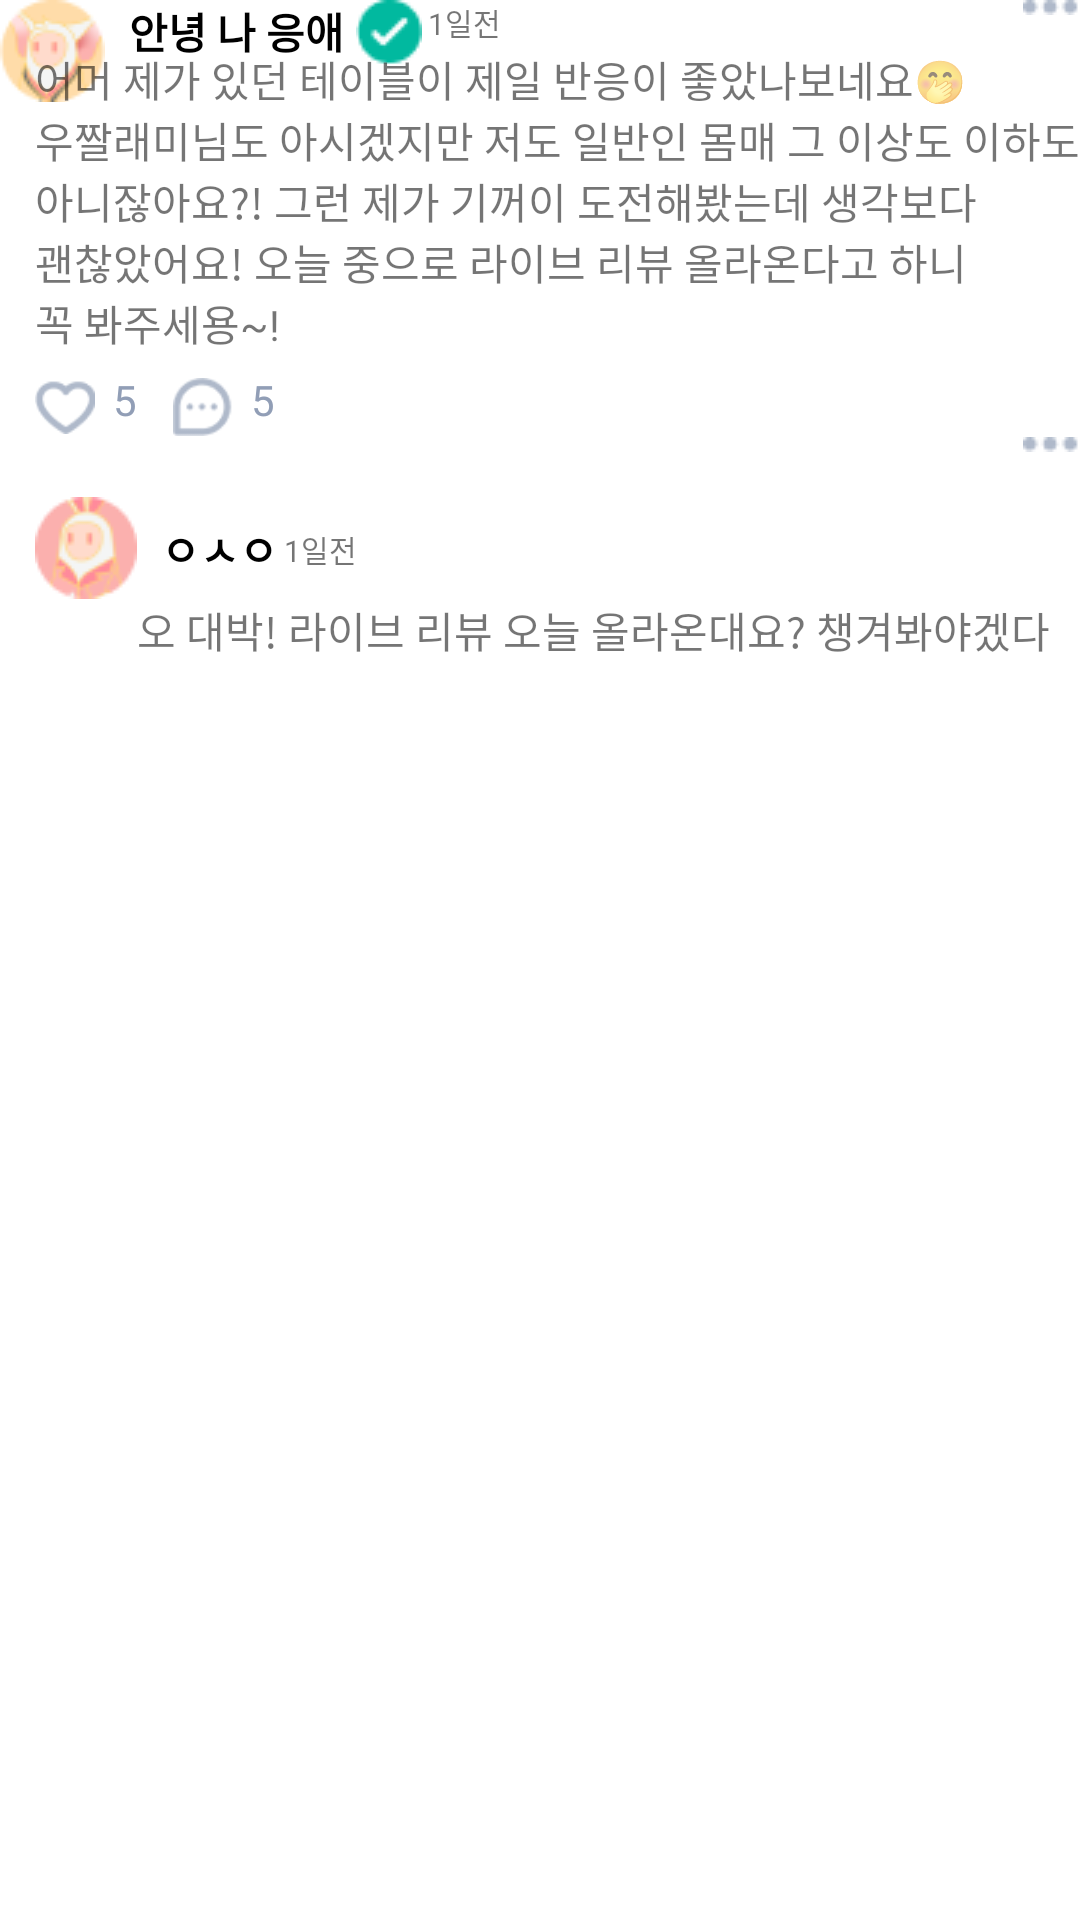

Reconstruct the res/layout file that produces this screen, plus the resources it refers to.
<!-- AndroidManifest.xml: application theme Theme.Pribit -->
<!-- res/layout/comment_container.xml -->
<?xml version="1.0" encoding="utf-8"?>
<androidx.constraintlayout.widget.ConstraintLayout xmlns:android="http://schemas.android.com/apk/res/android"
    xmlns:app="http://schemas.android.com/apk/res-auto"
    android:layout_width="match_parent"
    android:layout_height="match_parent">

    <ImageView
        android:id="@+id/imProfilePic"
        android:layout_width="wrap_content"
        android:layout_height="wrap_content"
        android:src="@drawable/profile"
        app:layout_constraintLeft_toLeftOf="parent"
        app:layout_constraintTop_toTopOf="parent" />

    <TextView
        android:id="@+id/userName"
        style="@style/bold_text"
        android:layout_width="wrap_content"
        android:layout_height="wrap_content"
        android:layout_marginLeft="@dimen/spacing_1x"
        android:text="@string/username"
        app:layout_constraintLeft_toRightOf="@+id/imProfilePic"
        app:layout_constraintTop_toTopOf="parent" />

    <ImageView
        android:id="@+id/imSuccess"
        android:layout_width="wrap_content"
        android:layout_height="wrap_content"
        android:layout_marginLeft="@dimen/spacing_0.5x"
        android:src="@drawable/success"
        app:layout_constraintLeft_toRightOf="@+id/userName"
        app:layout_constraintTop_toTopOf="parent" />

    <TextView
        android:id="@+id/tvtwo"
        style="@style/light_text_small"
        android:layout_width="wrap_content"
        android:layout_height="wrap_content"
        android:layout_marginLeft="@dimen/spacing_0.25x"
        android:text="@string/text_2"
        app:layout_constraintLeft_toRightOf="@+id/imSuccess"
        app:layout_constraintTop_toTopOf="parent" />

    <ImageView
        android:layout_width="wrap_content"
        android:layout_height="wrap_content"
        android:layout_marginStart="@dimen/spacing_1.5x"
        android:src="@drawable/expand"
        app:layout_constraintEnd_toEndOf="parent"
        app:layout_constraintTop_toTopOf="parent" />


    <androidx.constraintlayout.widget.ConstraintLayout
        android:id="@+id/firstComment"
        android:layout_width="match_parent"
        android:layout_height="match_parent"
        app:layout_constraintTop_toBottomOf="@id/imProfilePic">

        <TextView
            android:id="@+id/tvDescp"
            style="@style/light_med_text"
            android:layout_width="wrap_content"
            android:layout_height="wrap_content"
            android:layout_marginTop="@dimen/spacing_2x"
            android:text="@string/commentOne"
            app:layout_constraintEnd_toEndOf="parent"
            app:layout_constraintTop_toTopOf="parent" />

        <ImageView
            android:id="@+id/imHeartComt"
            android:layout_width="@dimen/spacing_2.5x"
            android:layout_height="@dimen/spacing_2.5x"
            android:layout_marginTop="@dimen/spacing_1x"
            android:src="@drawable/heart"
            app:layout_constraintStart_toStartOf="@+id/tvDescp"
            app:layout_constraintTop_toBottomOf="@+id/tvDescp" />

        <TextView
            android:id="@+id/tvLikeNo"
            style="@style/light_text_med_gry"
            android:layout_width="wrap_content"
            android:layout_height="wrap_content"
            android:layout_marginStart="@dimen/spacing_0.75x"
            android:layout_marginTop="@dimen/spacing_0.75x"
            android:text="@string/five"
            app:layout_constraintStart_toEndOf="@+id/imHeartComt"
            app:layout_constraintTop_toBottomOf="@+id/tvDescp" />


        <ImageView
            android:id="@+id/imComment"
            android:layout_width="@dimen/spacing_2.5x"
            android:layout_height="@dimen/spacing_2.5x"
            android:layout_marginStart="@dimen/spacing_1.5x"
            android:layout_marginTop="@dimen/spacing_1x"
            android:src="@drawable/comment"
            app:layout_constraintStart_toEndOf="@+id/tvLikeNo"
            app:layout_constraintTop_toBottomOf="@id/tvDescp" />

        <TextView
            android:id="@+id/tvComment"
            style="@style/light_text_med_gry"
            android:layout_width="wrap_content"
            android:layout_height="wrap_content"
            android:layout_marginStart="@dimen/spacing_0.75x"
            android:layout_marginTop="@dimen/spacing_0.75x"
            android:text="@string/five"
            app:layout_constraintStart_toEndOf="@+id/imComment"
            app:layout_constraintTop_toBottomOf="@id/tvDescp" />

        <ImageView
            android:id="@+id/imProfilePicTwo"
            android:layout_width="wrap_content"
            android:layout_height="wrap_content"
            android:layout_marginTop="@dimen/spacing_2.5x"
            android:src="@drawable/user_two"
            app:layout_constraintStart_toStartOf="@+id/imHeartComt"
            app:layout_constraintTop_toBottomOf="@id/imHeartComt" />

        <TextView
            android:id="@+id/userNameTwo"
            style="@style/bold_text"
            android:layout_width="wrap_content"
            android:layout_height="wrap_content"
            android:layout_marginLeft="@dimen/spacing_1x"
            android:text="@string/usernametwo"
            app:layout_constraintBottom_toBottomOf="@+id/tvCommentTwo"
            app:layout_constraintLeft_toRightOf="@+id/imProfilePicTwo"
            app:layout_constraintTop_toBottomOf="@+id/imHeartComt" />

        <TextView
            android:id="@+id/tvthree"
            style="@style/light_text_small"
            android:layout_width="wrap_content"
            android:layout_height="wrap_content"
            android:layout_marginLeft="@dimen/spacing_0.25x"
            android:text="@string/text_6"
            app:layout_constraintBottom_toBottomOf="@+id/tvCommentTwo"

            app:layout_constraintLeft_toRightOf="@+id/userNameTwo"
            app:layout_constraintTop_toBottomOf="@+id/imHeartComt" />

        <ImageView
            android:layout_width="wrap_content"
            android:layout_height="wrap_content"
            android:layout_marginStart="@dimen/spacing_1.5x"
            android:src="@drawable/expand"
            app:layout_constraintEnd_toEndOf="parent"
            app:layout_constraintTop_toBottomOf="@+id/imHeartComt" />


        <TextView
            android:id="@+id/tvCommentTwo"
            style="@style/light_med_text"
            android:layout_width="wrap_content"
            android:layout_height="wrap_content"
            android:text="@string/commentTwo"
            app:layout_constraintLeft_toRightOf="@+id/imProfilePicTwo"
            app:layout_constraintTop_toBottomOf="@+id/imProfilePicTwo" />


    </androidx.constraintlayout.widget.ConstraintLayout>
</androidx.constraintlayout.widget.ConstraintLayout>
<!-- resources referenced by this layout -->
<resources>
  <dimen name="spacing_0.25x">2dp</dimen>
  <dimen name="spacing_0.5x">4dp</dimen>
  <dimen name="spacing_0.75x">6dp</dimen>
  <dimen name="spacing_1.5x">12dp</dimen>
  <dimen name="spacing_1x">8dp</dimen>
  <dimen name="spacing_2.5x">20dp</dimen>
  <dimen name="spacing_2x">16dp</dimen>
  <!-- drawable comment: png bitmap (drawable, 908 bytes) -->
  <!-- drawable expand: png bitmap (drawable, 332 bytes) -->
  <!-- drawable heart: png bitmap (drawable, 869 bytes) -->
  <!-- drawable profile: png bitmap (drawable, 2145 bytes) -->
  <!-- drawable success: png bitmap (drawable, 577 bytes) -->
  <!-- drawable user_two: png bitmap (drawable, 1999 bytes) -->
  <string name="commentOne">어머 제가 있던 테이블이 제일 반응이 좋았나보네요🤭\n우짤래미님도 아시겠지만 저도 일반인 몸매 그 이상도 이하도\n아니잖아요?! 그런 제가 기꺼이 도전해봤는데 생각보다\n괜찮았어요! 오늘 중으로 라이브 리뷰 올라온다고 하니\n꼭 봐주세용~!</string>
  <string name="commentTwo">오 대박! 라이브 리뷰 오늘 올라온대요? 챙겨봐야겠다</string>
  <string name="five">5</string>
  <string name="text_2">1일전</string>
  <string name="text_6">1일전</string>
  <string name="username">안녕 나 응애</string>
  <string name="usernametwo">ㅇㅅㅇ</string>
  <style name="bold_text">
          <item name="android:textColor">@color/black</item>
          <item name="android:textSize">@dimen/size_14</item>
          <item name="android:textStyle">bold</item>
      </style>
  <style name="light_med_text">
          <item name="android:textSize">@dimen/size_14</item>
      </style>
  <style name="light_text_med_gry">
          <item name="android:textSize">@dimen/size_14</item>
          <item name="android:textColor">@color/gry</item>
      </style>
  <style name="light_text_small">
          <item name="android:textSize">@dimen/size_10</item>
      </style>
  <style name="Theme.Pribit" parent="Theme.MaterialComponents.DayNight.NoActionBar">
          
          <item name="colorPrimary">@color/purple_500</item>
          <item name="colorPrimaryVariant">@color/purple_700</item>
          <item name="colorOnPrimary">@color/white</item>
          
          <item name="colorSecondary">@color/teal_200</item>
          <item name="colorSecondaryVariant">@color/teal_700</item>
          <item name="colorOnSecondary">@color/black</item>
          
          <item name="android:statusBarColor">?attr/colorPrimaryVariant</item>
          
      </style>
  <color name="black">#FF000000</color>
  <dimen name="size_14">14sp</dimen>
  <color name="gry">#919EB6</color>
  <dimen name="size_10">10sp</dimen>
  <color name="purple_500">#FF6200EE</color>
  <color name="purple_700">#FF3700B3</color>
  <color name="white">#FFFFFFFF</color>
  <color name="teal_200">#FF03DAC5</color>
  <color name="teal_700">#FF018786</color>
</resources>
